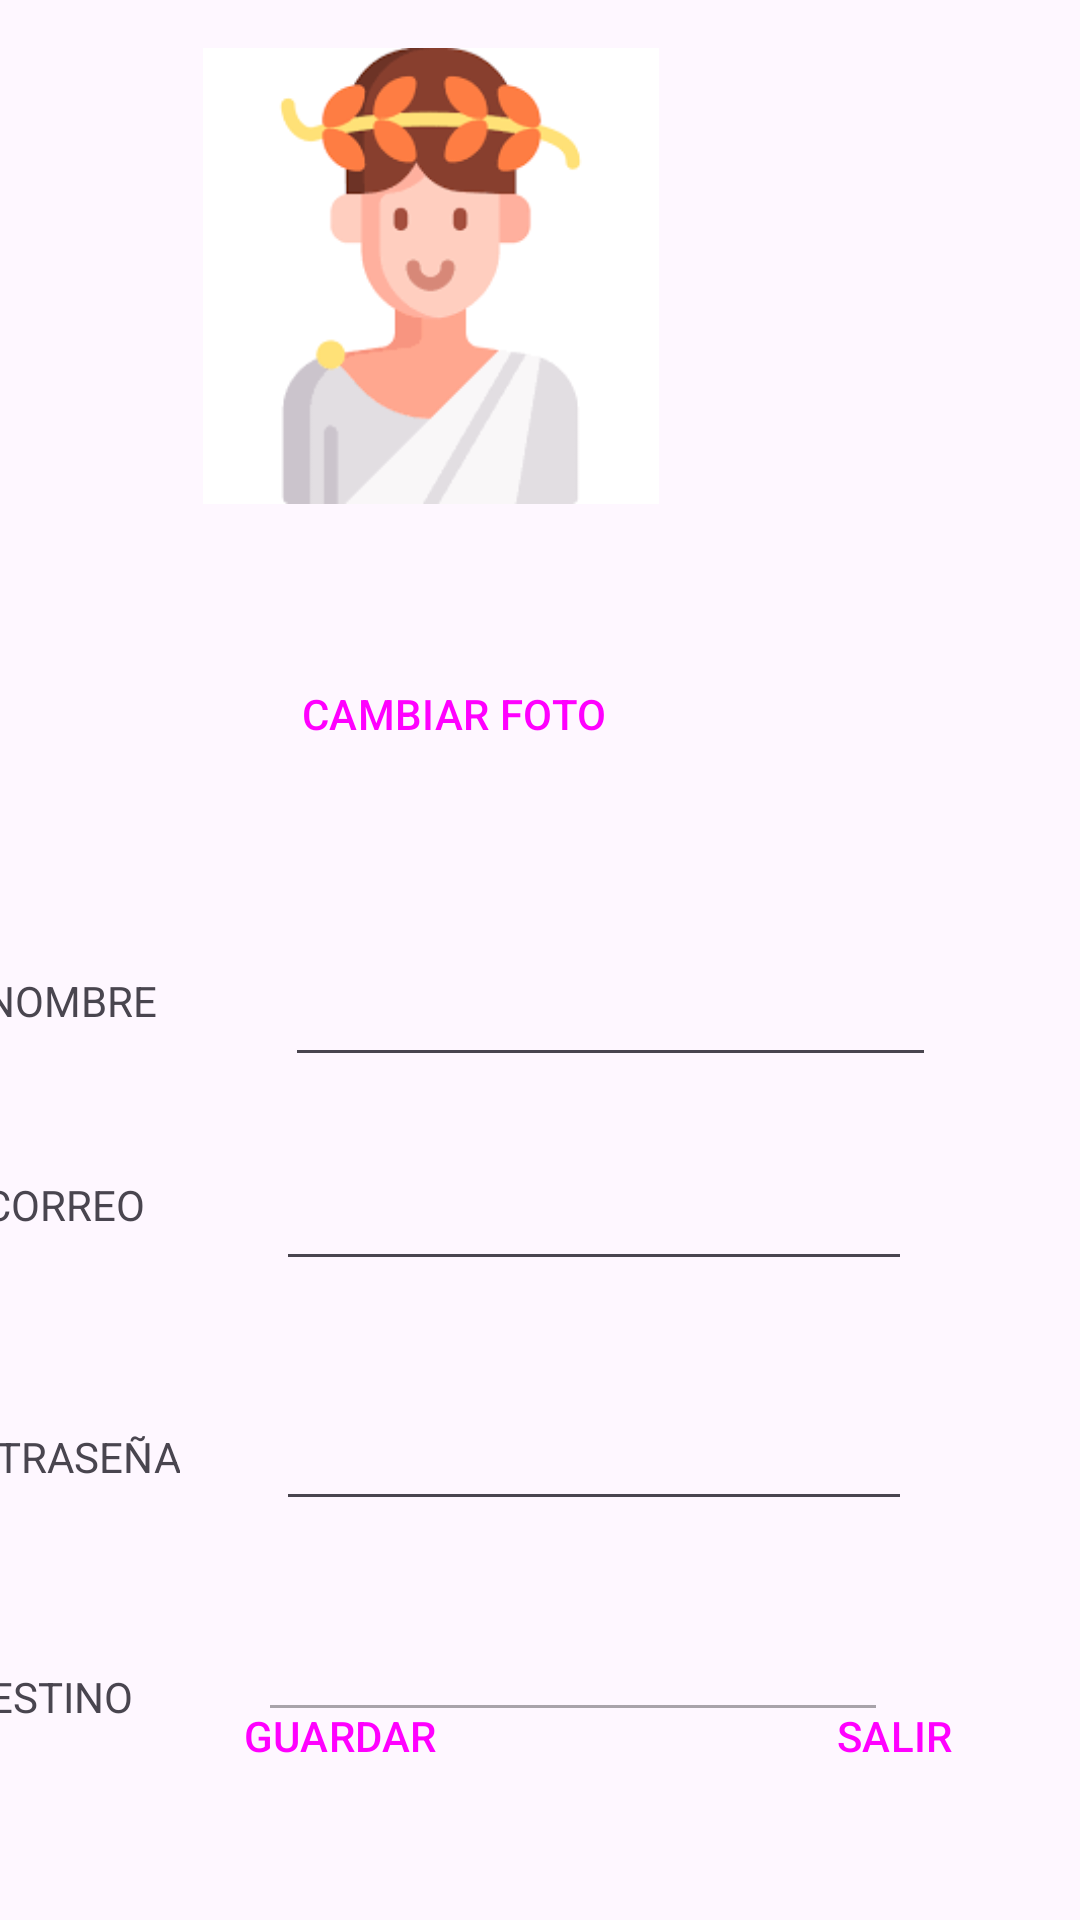

This screen was rendered from an Android layout file. Write that file and the resources it references.
<!-- AndroidManifest.xml: application theme Theme.DiosesGriegosAPP -->
<!-- res/layout/activity_perfil.xml -->
<?xml version="1.0" encoding="utf-8"?>
<androidx.constraintlayout.widget.ConstraintLayout xmlns:android="http://schemas.android.com/apk/res/android"
    xmlns:app="http://schemas.android.com/apk/res-auto"
    xmlns:tools="http://schemas.android.com/tools"
    android:id="@+id/main"
    android:layout_width="match_parent"
    android:layout_height="match_parent"
    tools:context=".Humanos.Perfil.PerfilActivity"
    tools:layout_editor_absoluteX="3dp"
    tools:layout_editor_absoluteY="69dp"
    android:name=".Humanos.Perfil.PerfilActivity">

    <EditText
        android:id="@+id/edtContraPerfil"
        android:layout_width="212dp"
        android:layout_height="47dp"
        android:layout_marginTop="460dp"
        android:layout_marginEnd="56dp"
        android:ems="10"
        android:inputType="text"
        android:textAlignment="center"
        app:layout_constraintEnd_toEndOf="parent"
        app:layout_constraintTop_toTopOf="parent" />

    <EditText
        android:id="@+id/edtEmailPerfil"
        android:layout_width="212dp"
        android:layout_height="47dp"
        android:layout_marginTop="380dp"
        android:layout_marginEnd="56dp"
        android:ems="10"
        android:inputType="text"
        android:textAlignment="center"
        app:layout_constraintEnd_toEndOf="parent"
        app:layout_constraintTop_toTopOf="parent" />

    <ImageView
        android:id="@+id/ImagenPerfil"
        android:layout_width="185dp"
        android:layout_height="152dp"
        android:layout_marginTop="16dp"
        android:layout_marginEnd="124dp"
        android:src="@drawable/griego"
        app:layout_constraintEnd_toEndOf="parent"
        app:layout_constraintTop_toTopOf="parent" />

    <EditText
        android:id="@+id/edtNombrePerfil"
        android:layout_width="217dp"
        android:layout_height="47dp"
        android:layout_marginTop="312dp"
        android:layout_marginEnd="48dp"
        android:ems="10"
        android:inputType="text"
        android:textAlignment="center"
        app:layout_constraintEnd_toEndOf="parent"
        app:layout_constraintTop_toTopOf="parent" />

    <TextView
        android:id="@+id/textView5"
        android:layout_width="wrap_content"
        android:layout_height="wrap_content"
        android:layout_marginTop="324dp"
        android:layout_marginEnd="308dp"
        android:text="@string/NOMBRE"
        app:layout_constraintEnd_toEndOf="parent"
        app:layout_constraintTop_toTopOf="parent" />

    <TextView
        android:id="@+id/textView21"
        android:layout_width="wrap_content"
        android:layout_height="wrap_content"
        android:layout_marginTop="476dp"
        android:layout_marginEnd="300dp"
        android:text="@string/CONTRASEÑA"
        app:layout_constraintEnd_toEndOf="parent"
        app:layout_constraintTop_toTopOf="parent" />

    <TextView
        android:id="@+id/textView22"
        android:layout_width="wrap_content"
        android:layout_height="wrap_content"
        android:layout_marginTop="556dp"
        android:layout_marginEnd="316dp"
        android:text="@string/DESTINO"
        app:layout_constraintEnd_toEndOf="parent"
        app:layout_constraintTop_toTopOf="parent" />

    <TextView
        android:id="@+id/textView20"
        android:layout_width="wrap_content"
        android:layout_height="wrap_content"
        android:layout_marginTop="392dp"
        android:layout_marginEnd="312dp"
        android:text="@string/CORREO"
        app:layout_constraintEnd_toEndOf="parent"
        app:layout_constraintTop_toTopOf="parent" />


    <Button
        android:id="@+id/btnGuardarFoto"
        style="@style/Widget.Material3.Button.ElevatedButton.Icon"
        android:layout_width="161dp"
        android:layout_height="60dp"
        android:layout_marginTop="208dp"
        android:layout_marginEnd="124dp"
        android:text="@string/CAMBIARFOTO"
        app:icon="@drawable/baseline_add_a_photo_24"
        app:layout_constraintEnd_toEndOf="parent"
        app:layout_constraintTop_toTopOf="parent" />

    <EditText
        android:id="@+id/edtDestinoNuevo"
        android:layout_width="wrap_content"
        android:layout_height="wrap_content"
        android:layout_marginTop="536dp"
        android:layout_marginEnd="64dp"
        android:ems="10"
        android:enabled="false"
        android:inputType="number"
        android:textAlignment="center"
        app:layout_constraintEnd_toEndOf="parent"
        app:layout_constraintTop_toTopOf="parent" />


    <Button
        android:id="@+id/btnGuardar"
        style="@style/Widget.Material3.Button.ElevatedButton.Icon"
        android:layout_width="131dp"
        android:layout_height="51dp"
        android:layout_marginStart="52dp"
        android:layout_marginBottom="36dp"
        android:text="@string/GUARDAR"
        app:icon="@drawable/save_24"
        app:layout_constraintBottom_toBottomOf="parent"
        app:layout_constraintStart_toStartOf="parent" />

    <Button
        android:id="@+id/btnSalirPerfil"
        style="@style/Widget.Material3.Button.ElevatedButton.Icon"
        android:layout_width="132dp"
        android:layout_height="51dp"
        android:layout_marginStart="236dp"
        android:layout_marginBottom="36dp"
        android:text="@string/SALIR"
        app:icon="@drawable/exit_24"
        app:layout_constraintBottom_toBottomOf="parent"
        app:layout_constraintStart_toStartOf="parent" />
</androidx.constraintlayout.widget.ConstraintLayout>
<!-- resources referenced by this layout -->
<resources>
  <!-- drawable griego: png bitmap (drawable, 4358 bytes) -->
  <string name="CAMBIARFOTO">CAMBIAR FOTO</string>
  <string name="CORREO">CORREO</string>
  <string name="DESTINO">DESTINO</string>
  <string name="GUARDAR">GUARDAR</string>"&gt;
  <string name="NOMBRE">NOMBRE</string>
  <string name="SALIR">SALIR</string>
  <style name="Theme.DiosesGriegosAPP" parent="Base.Theme.DiosesGriegosAPP" />
  <style name="Base.Theme.DiosesGriegosAPP" parent="Theme.Material3.DayNight.NoActionBar">
          
          
      </style>
</resources>
